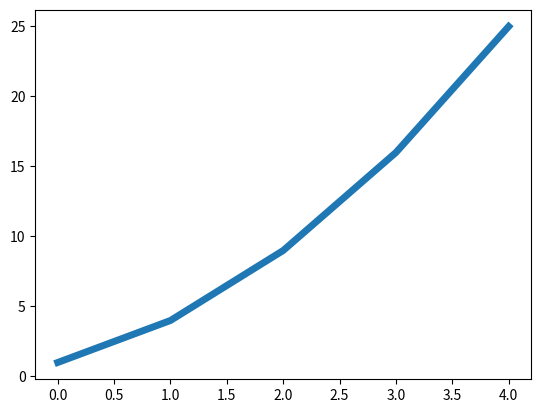

The matplotlib source for this figure:
import matplotlib.pyplot as plt

squares = [1,4,9,16,25]
plt.plot(squares,linewidth = 5)
plt.show()